Image classification data set "rvlcdip_preprocessed1" (MariamAnwer820/Document-Image-Classification on GitHub). Class labels (10): ADVE, email, form, letter, memo, news, note, report, resume, scientific document.

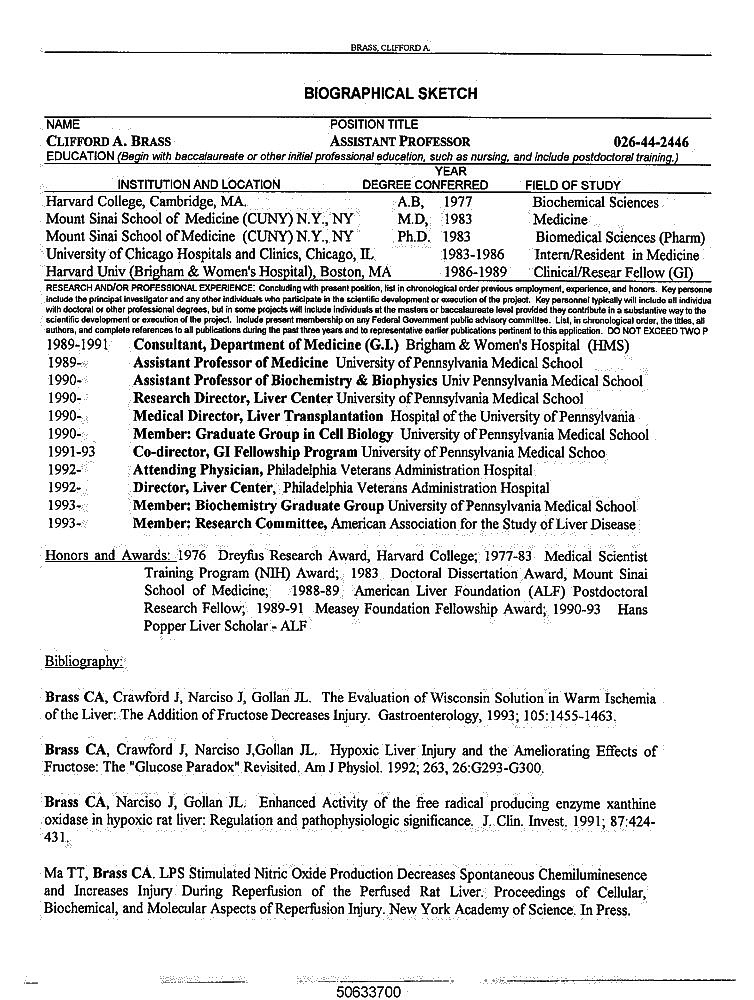
Label: resume

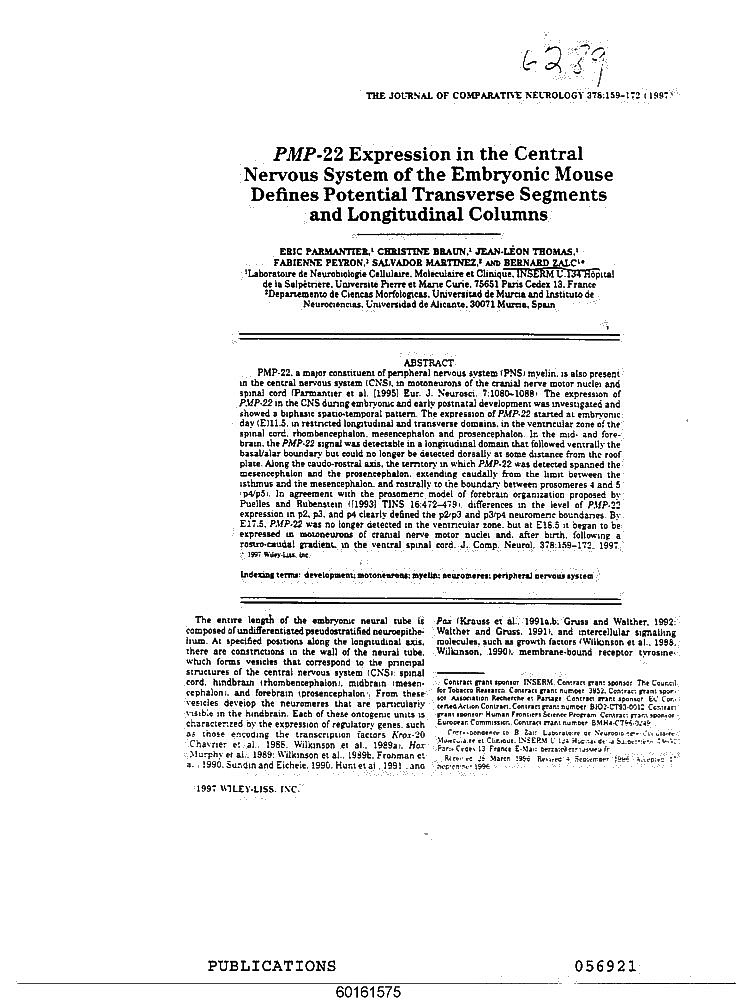
Label: scientific document

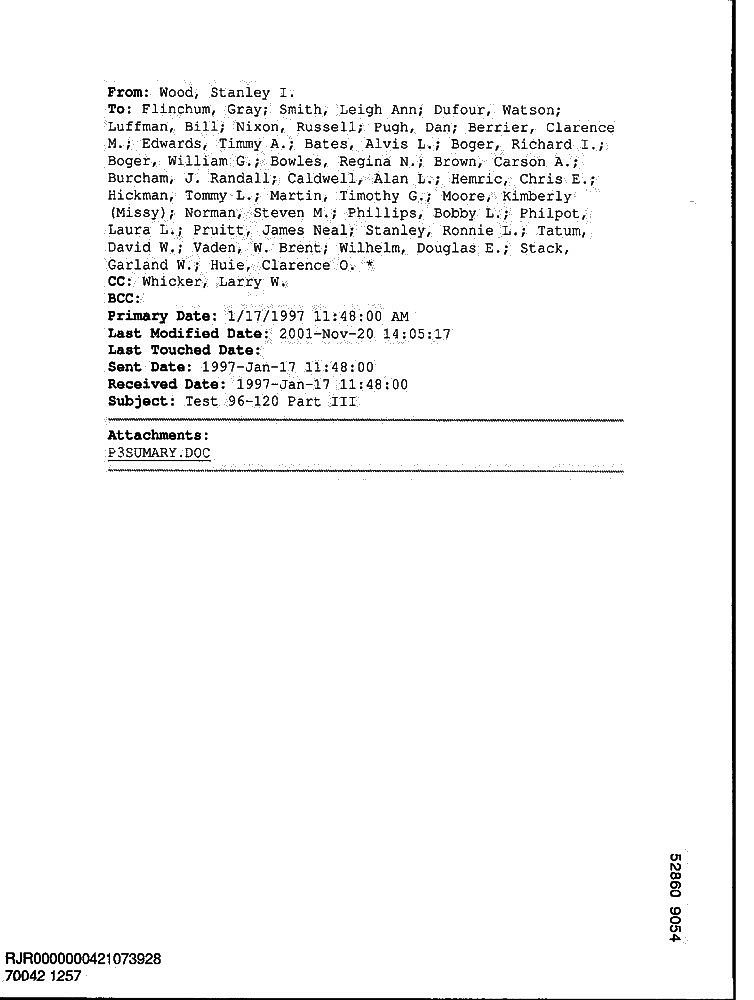
Label: email

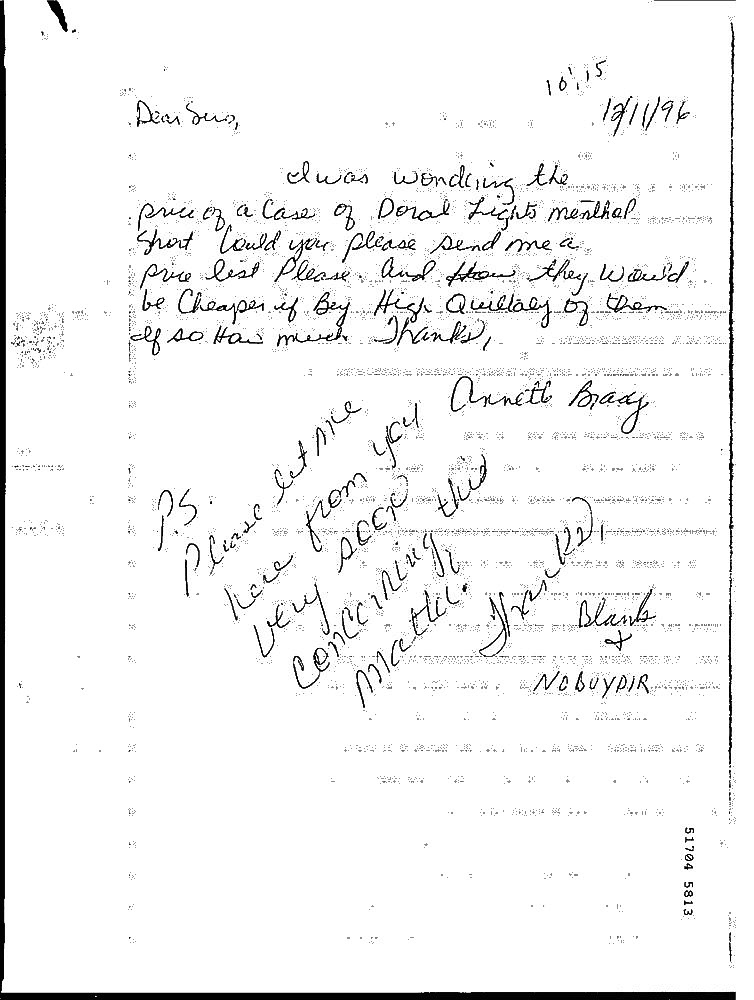
Label: note

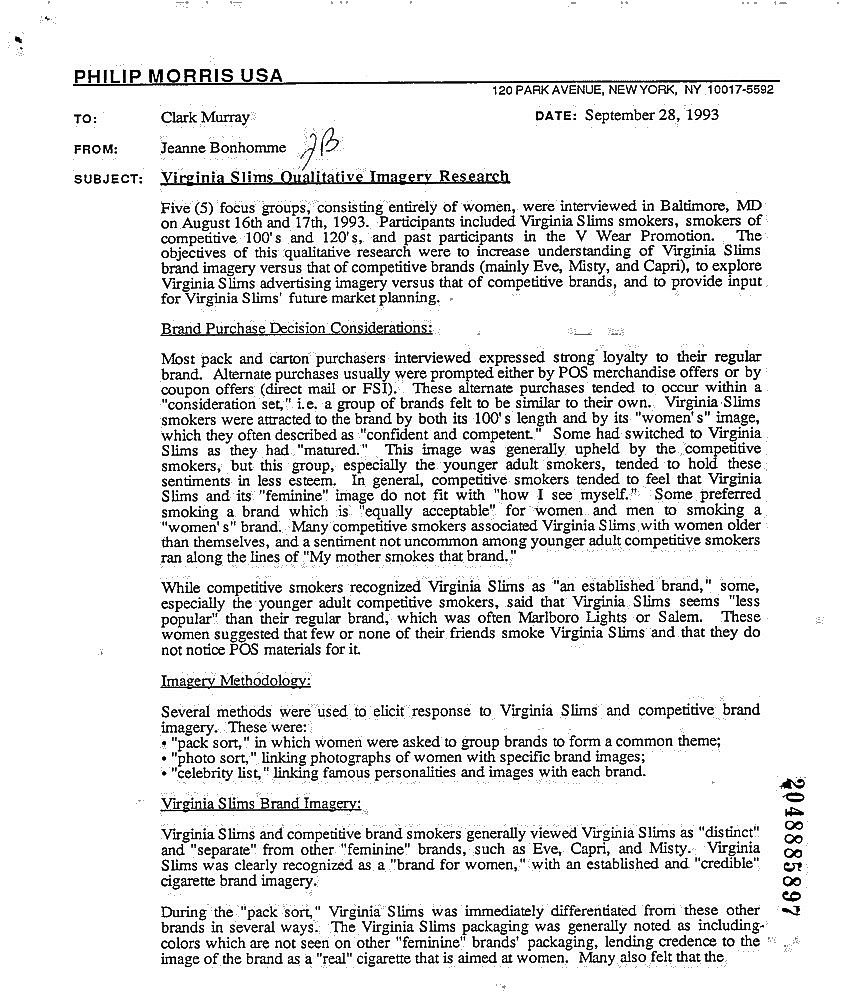
Label: memo

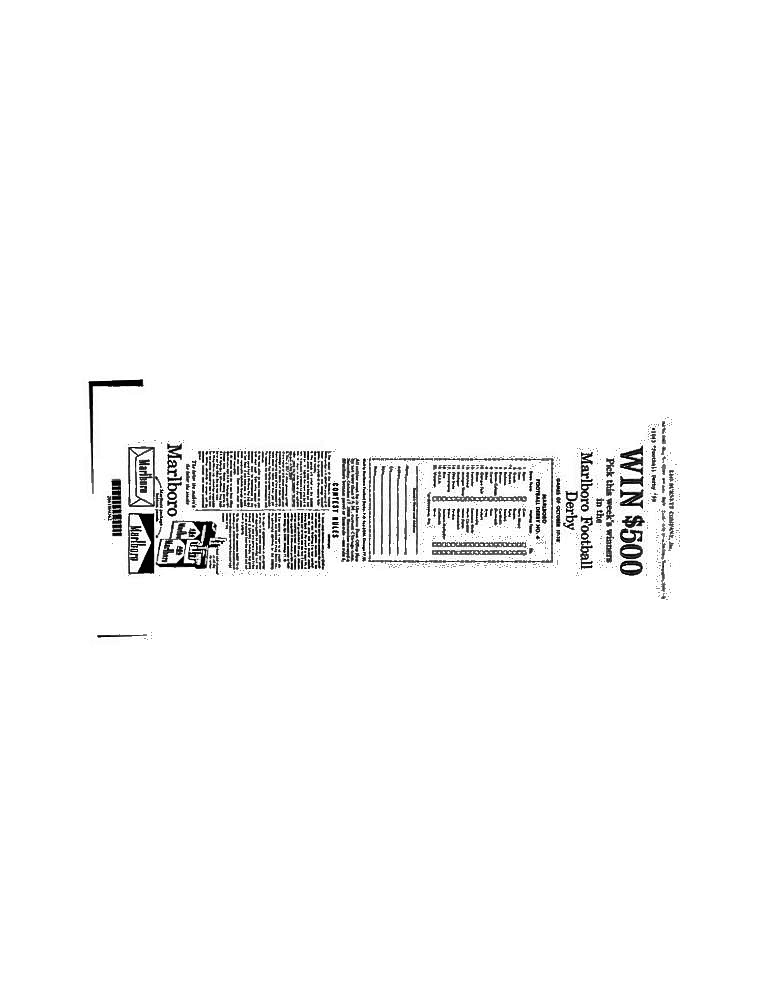
Label: ADVE
